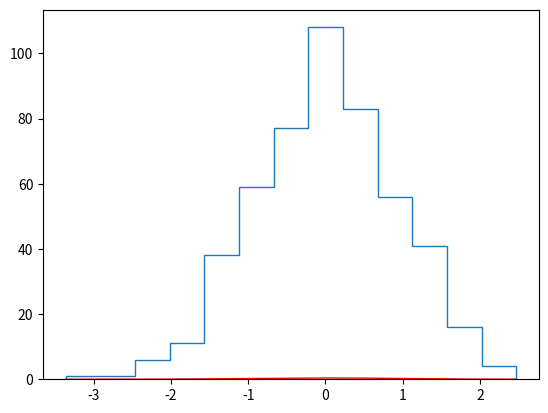

Generate this figure with matplotlib: (Note: this script raises an exception after producing the figure.)
# -*- coding: utf-8 -*-
import matplotlib.pyplot as plt
import numpy as np
import scipy.stats as sps



##horizon de temps
n = int(5e2)

rho=.7
tau=np.sqrt(1-rho**2)

##gaussiennes centrees reduites
Y = np.random.randn(n)

X = tau*np.cumsum(np.append([0], Y*(rho**(-np.arange(1,n+1)))))

X+=np.random.randn(1)

X *= rho**np.arange(n+1)

MinX, MaxX = min(X), max(X)
L=MaxX-MinX

#Choix du nombre de colonnes
N=round(n**(1./3.)*L/3.49)


#Densité 
x = np.linspace(MinX,MaxX,1000)
f_x = sps.norm.pdf(x)
plt.plot(x,f_x,"r",linewidth=1.0,label="Densite gaussienne")

##Affichage histo
plt.hist(X, bins=N, normed=True,histtype='step',label="Histogramme")

plt.axvline(x=X[0], color="g",linewidth=1.5, label="X_0")

#On choisit la position de la legende
plt.legend(bbox_to_anchor=(0.5, -0.05), ncol=2, fancybox=True, shadow=True)
plt.show()

